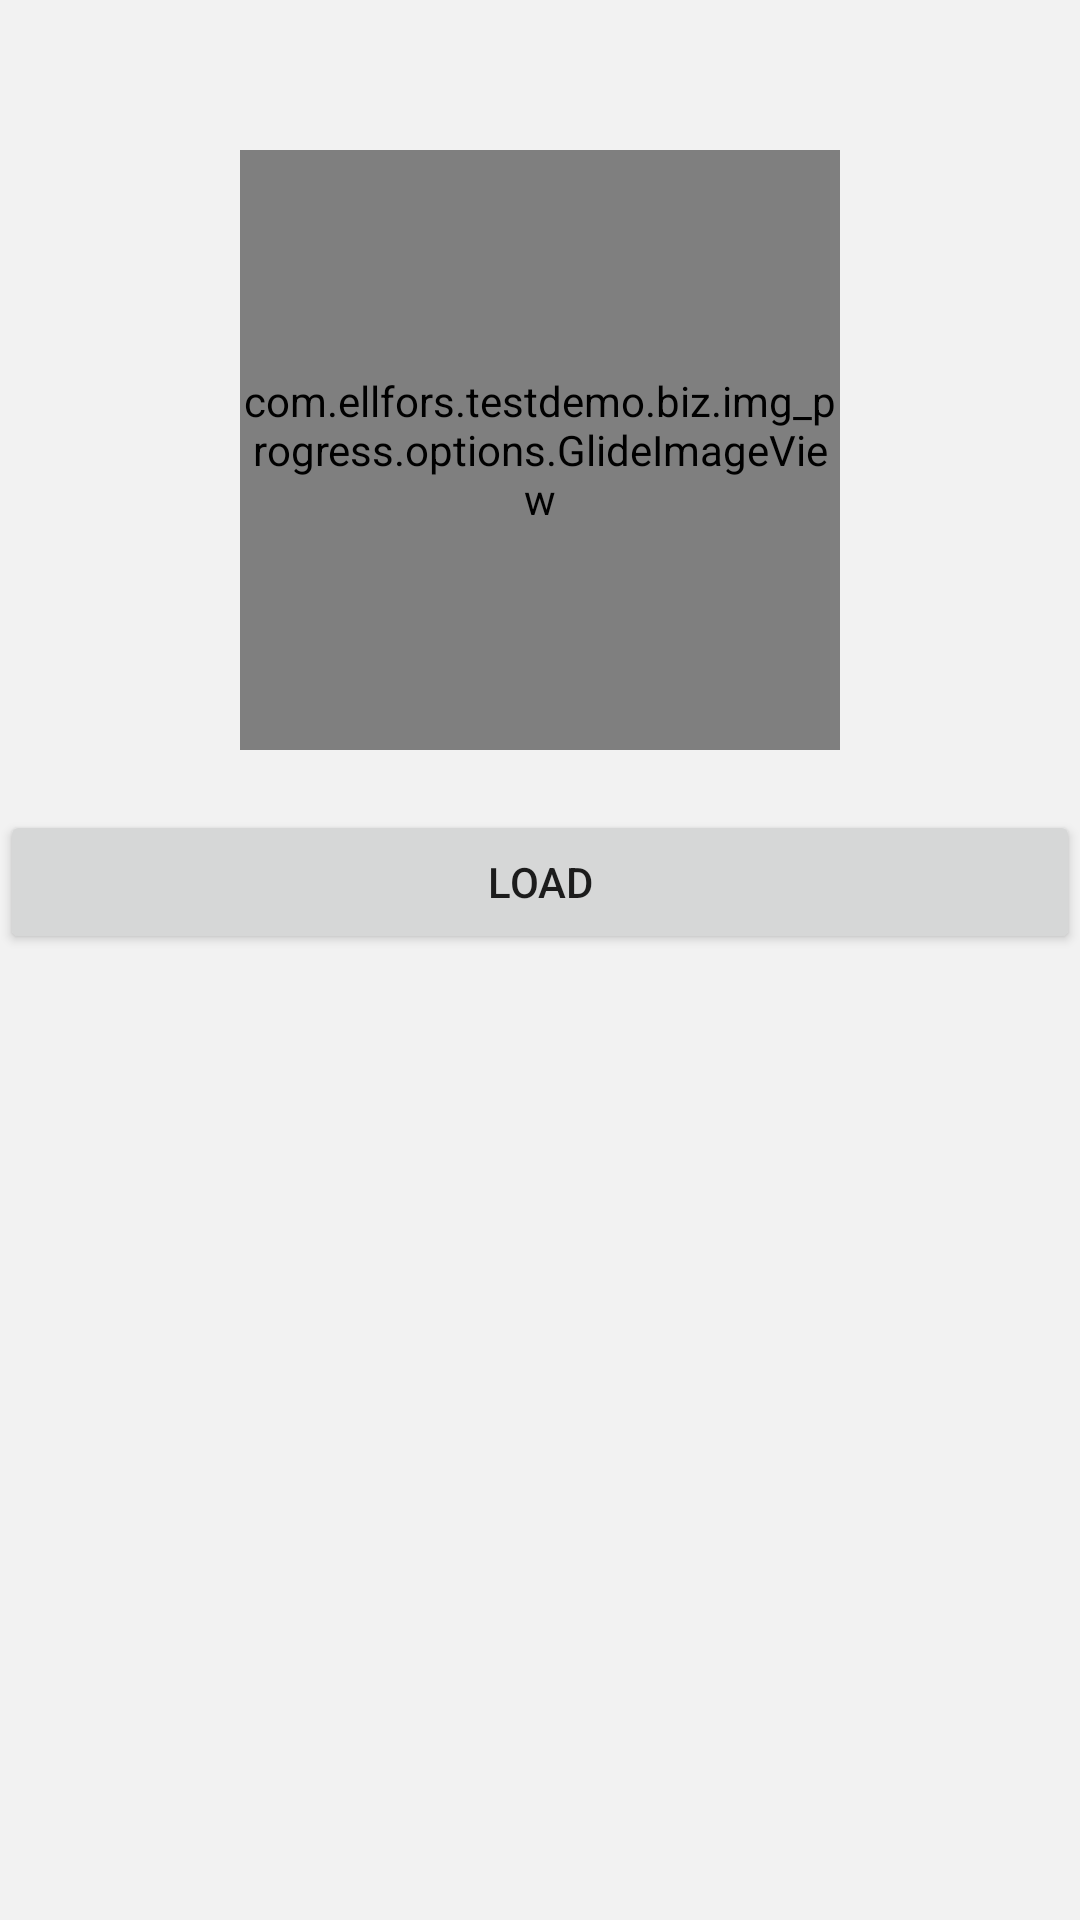

Produce the Android XML layout that renders to this screen, including the resource entries it uses.
<!-- AndroidManifest.xml: application theme AppTheme -->
<!-- res/layout/activity_img_progress.xml -->
<?xml version="1.0" encoding="utf-8"?>
<LinearLayout xmlns:android="http://schemas.android.com/apk/res/android"
    android:layout_width="match_parent"
    android:layout_height="match_parent"
    android:background="#f2f2f2"
    android:gravity="center_horizontal"
    android:orientation="vertical">

    <com.ellfors.testdemo.biz.img_progress.options.GlideImageView
        android:id="@+id/iv_progress"
        android:layout_width="200dp"
        android:layout_height="200dp"
        android:layout_marginTop="50dp" />

    <Button
        android:id="@+id/btn_load_img"
        android:layout_width="match_parent"
        android:layout_height="wrap_content"
        android:layout_marginTop="20dp"
        android:text="load" />

</LinearLayout>
<!-- resources referenced by this layout -->
<resources>
  <style name="AppTheme" parent="Theme.AppCompat.Light.NoActionBar">
          <item name="colorPrimary">@color/colorPrimary</item>
          <item name="colorPrimaryDark">@color/colorPrimaryDark</item>
          <item name="colorAccent">@color/colorAccent</item>
      </style>
  <color name="colorPrimary">#03bdce</color>
  <color name="colorPrimaryDark">#303F9F</color>
  <color name="colorAccent">#FF4081</color>
</resources>
